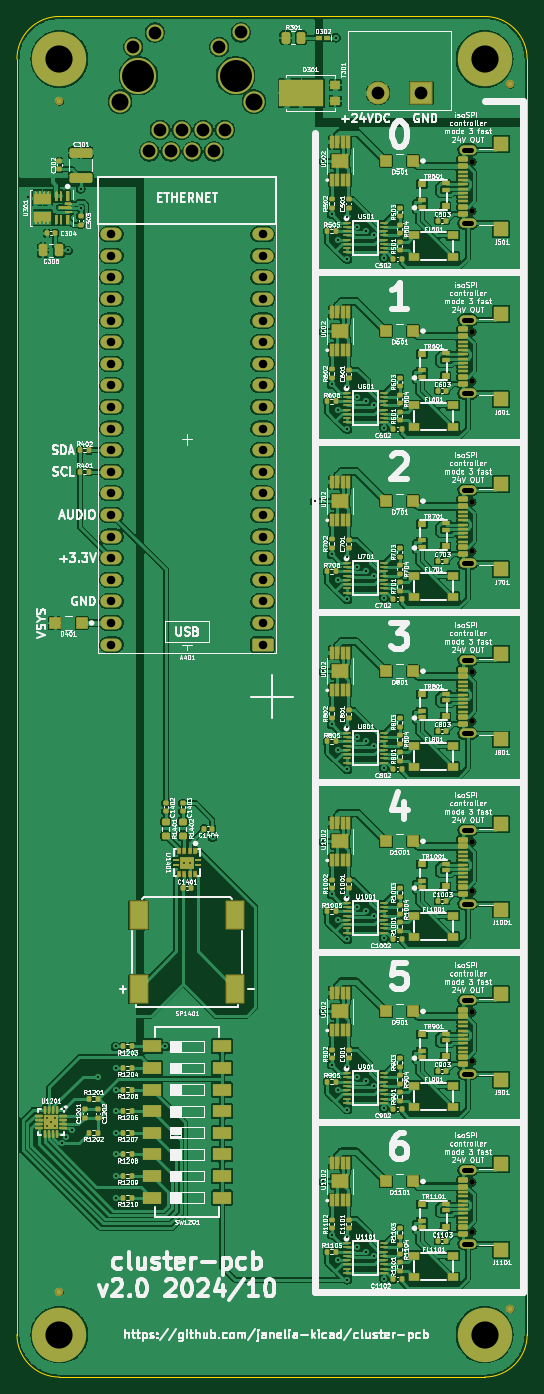
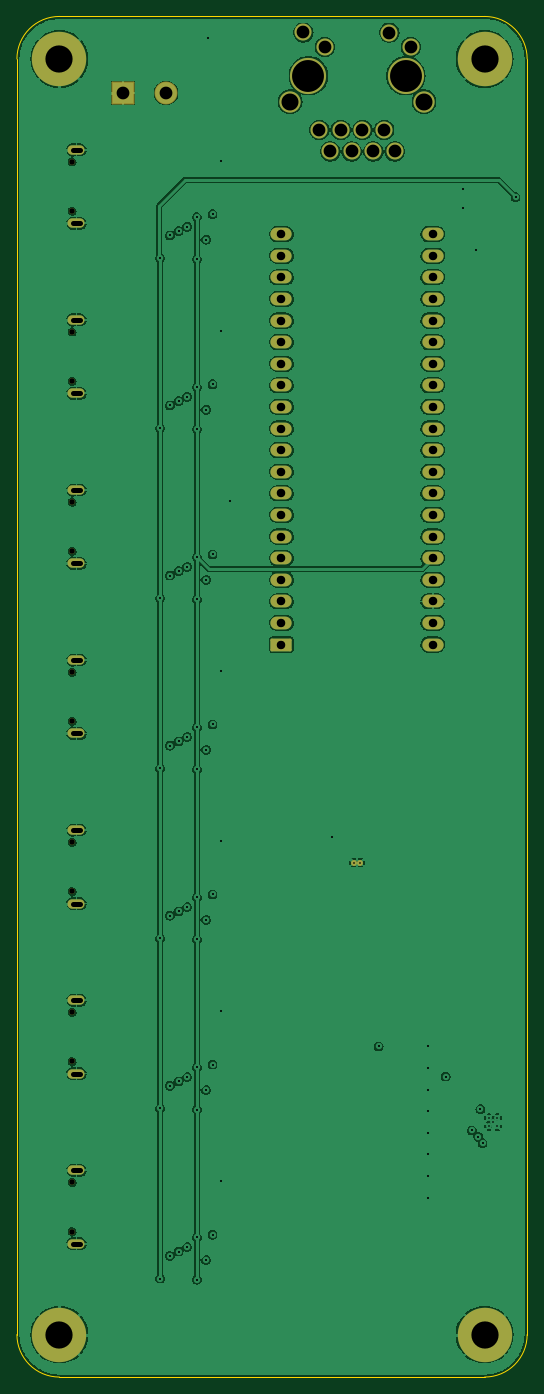
Circuit board: 11 layer files. Board 60.0 x 160.0 mm.
- bottom_copper: cluster-pcb-B_Cu.gbl (211755 bytes)
- bottom_mask: cluster-pcb-B_Mask.gbs (3869 bytes)
- paste: cluster-pcb-B_Paste.gbp (491 bytes)
- bottom_silk: cluster-pcb-B_Silkscreen.gbo (3879 bytes)
- outline: cluster-pcb-Edge_Cuts.gm1 (1029 bytes)
- top_copper: cluster-pcb-F_Cu.gtl (574526 bytes)
- top_mask: cluster-pcb-F_Mask.gts (27051 bytes)
- paste: cluster-pcb-F_Paste.gtp (28259 bytes)
- top_silk: cluster-pcb-F_Silkscreen.gto (592332 bytes)
- drill: cluster-pcb-NPTH.drl (559 bytes)
- drill: cluster-pcb-PTH.drl (3623 bytes)

=== bottom_copper: cluster-pcb-B_Cu.gbl (211755 bytes, source omitted) ===
=== bottom_mask: cluster-pcb-B_Mask.gbs ===
G04 #@! TF.GenerationSoftware,KiCad,Pcbnew,7.0.11*
G04 #@! TF.CreationDate,2024-10-01T10:44:06-04:00*
G04 #@! TF.ProjectId,cluster-pcb,636c7573-7465-4722-9d70-63622e6b6963,2.0*
G04 #@! TF.SameCoordinates,Original*
G04 #@! TF.FileFunction,Soldermask,Bot*
G04 #@! TF.FilePolarity,Negative*
%FSLAX46Y46*%
G04 Gerber Fmt 4.6, Leading zero omitted, Abs format (unit mm)*
G04 Created by KiCad (PCBNEW 7.0.11) date 2024-10-01 10:44:06*
%MOMM*%
%LPD*%
G01*
G04 APERTURE LIST*
G04 Aperture macros list*
%AMRoundRect*
0 Rectangle with rounded corners*
0 $1 Rounding radius*
0 $2 $3 $4 $5 $6 $7 $8 $9 X,Y pos of 4 corners*
0 Add a 4 corners polygon primitive as box body*
4,1,4,$2,$3,$4,$5,$6,$7,$8,$9,$2,$3,0*
0 Add four circle primitives for the rounded corners*
1,1,$1+$1,$2,$3*
1,1,$1+$1,$4,$5*
1,1,$1+$1,$6,$7*
1,1,$1+$1,$8,$9*
0 Add four rect primitives between the rounded corners*
20,1,$1+$1,$2,$3,$4,$5,0*
20,1,$1+$1,$4,$5,$6,$7,0*
20,1,$1+$1,$6,$7,$8,$9,0*
20,1,$1+$1,$8,$9,$2,$3,0*%
G04 Aperture macros list end*
%ADD10C,0.650000*%
%ADD11O,2.000000X1.100000*%
%ADD12RoundRect,0.102000X1.250000X1.250000X-1.250000X1.250000X-1.250000X-1.250000X1.250000X-1.250000X0*%
%ADD13C,2.704000*%
%ADD14C,6.400000*%
%ADD15C,2.500000*%
%ADD16C,2.000000*%
%ADD17C,4.250000*%
%ADD18RoundRect,0.150000X1.100000X0.600000X-1.100000X0.600000X-1.100000X-0.600000X1.100000X-0.600000X0*%
%ADD19O,2.500000X1.500000*%
%ADD20C,0.700000*%
G04 APERTURE END LIST*
D10*
X125920000Y-144490000D03*
X125920000Y-138710000D03*
D11*
X125400000Y-145920000D03*
X125400000Y-137280000D03*
D10*
X125920000Y-44490000D03*
X125920000Y-38710000D03*
D11*
X125400000Y-45920000D03*
X125400000Y-37280000D03*
D12*
X119940000Y-30600000D03*
D13*
X114860000Y-30600000D03*
D14*
X127400000Y-176600000D03*
D10*
X125920000Y-64490000D03*
X125920000Y-58710000D03*
D11*
X125400000Y-65920000D03*
X125400000Y-57280000D03*
D10*
X125920000Y-124490000D03*
X125920000Y-118710000D03*
D11*
X125400000Y-125920000D03*
X125400000Y-117280000D03*
D15*
X100274998Y-31612500D03*
D16*
X98725000Y-23482500D03*
D17*
X98115000Y-28562500D03*
D16*
X96845000Y-34932500D03*
X96185000Y-25202500D03*
X95575000Y-37472500D03*
X94305000Y-34932500D03*
X93035000Y-37472500D03*
X91765000Y-34932500D03*
X90495000Y-37472500D03*
X89225000Y-34932500D03*
X88615000Y-23502500D03*
X87955000Y-37472500D03*
D17*
X86685000Y-28562500D03*
D16*
X86075000Y-25202500D03*
D15*
X84525002Y-31612500D03*
D18*
X101290000Y-95462500D03*
D19*
X101290000Y-92922500D03*
X101290000Y-90382500D03*
X101290000Y-87842500D03*
X101290000Y-85302500D03*
X101290000Y-82762500D03*
X101290000Y-80222500D03*
X101290000Y-77682500D03*
X101290000Y-75142500D03*
X101290000Y-72602500D03*
X101290000Y-70062500D03*
X101290000Y-67522500D03*
X101290000Y-64982500D03*
X101290000Y-62442500D03*
X101290000Y-59902500D03*
X101290000Y-57362500D03*
X101290000Y-54822500D03*
X101290000Y-52282500D03*
X101290000Y-49742500D03*
X101290000Y-47202500D03*
X83510000Y-47202500D03*
X83510000Y-49742500D03*
X83510000Y-52282500D03*
X83510000Y-54822500D03*
X83510000Y-57362500D03*
X83510000Y-59902500D03*
X83510000Y-62442500D03*
X83510000Y-64982500D03*
X83510000Y-67522500D03*
X83510000Y-70062500D03*
X83510000Y-72602500D03*
X83510000Y-75142500D03*
X83510000Y-77682500D03*
X83510000Y-80222500D03*
X83510000Y-82762500D03*
X83510000Y-85302500D03*
X83510000Y-87842500D03*
X83510000Y-90382500D03*
X83510000Y-92922500D03*
X83510000Y-95462500D03*
D10*
X125920000Y-164490000D03*
X125920000Y-158710000D03*
D11*
X125400000Y-165920000D03*
X125400000Y-157280000D03*
D14*
X77400000Y-26600000D03*
D10*
X125920000Y-104490000D03*
X125920000Y-98710000D03*
D11*
X125400000Y-105920000D03*
X125400000Y-97280000D03*
D14*
X127400000Y-26600000D03*
D10*
X125920000Y-84490000D03*
X125920000Y-78710000D03*
D11*
X125400000Y-85920000D03*
X125400000Y-77280000D03*
D20*
X92793700Y-121100000D03*
X92006300Y-121100000D03*
D14*
X77400000Y-176600000D03*
M02*

=== paste: cluster-pcb-B_Paste.gbp ===
G04 #@! TF.GenerationSoftware,KiCad,Pcbnew,7.0.11*
G04 #@! TF.CreationDate,2024-10-01T10:44:06-04:00*
G04 #@! TF.ProjectId,cluster-pcb,636c7573-7465-4722-9d70-63622e6b6963,2.0*
G04 #@! TF.SameCoordinates,Original*
G04 #@! TF.FileFunction,Paste,Bot*
G04 #@! TF.FilePolarity,Positive*
%FSLAX46Y46*%
G04 Gerber Fmt 4.6, Leading zero omitted, Abs format (unit mm)*
G04 Created by KiCad (PCBNEW 7.0.11) date 2024-10-01 10:44:06*
%MOMM*%
%LPD*%
G01*
G04 APERTURE LIST*
G04 APERTURE END LIST*
M02*

=== bottom_silk: cluster-pcb-B_Silkscreen.gbo ===
G04 #@! TF.GenerationSoftware,KiCad,Pcbnew,7.0.11*
G04 #@! TF.CreationDate,2024-10-01T10:44:06-04:00*
G04 #@! TF.ProjectId,cluster-pcb,636c7573-7465-4722-9d70-63622e6b6963,2.0*
G04 #@! TF.SameCoordinates,Original*
G04 #@! TF.FileFunction,Legend,Bot*
G04 #@! TF.FilePolarity,Positive*
%FSLAX46Y46*%
G04 Gerber Fmt 4.6, Leading zero omitted, Abs format (unit mm)*
G04 Created by KiCad (PCBNEW 7.0.11) date 2024-10-01 10:44:06*
%MOMM*%
%LPD*%
G01*
G04 APERTURE LIST*
G04 Aperture macros list*
%AMRoundRect*
0 Rectangle with rounded corners*
0 $1 Rounding radius*
0 $2 $3 $4 $5 $6 $7 $8 $9 X,Y pos of 4 corners*
0 Add a 4 corners polygon primitive as box body*
4,1,4,$2,$3,$4,$5,$6,$7,$8,$9,$2,$3,0*
0 Add four circle primitives for the rounded corners*
1,1,$1+$1,$2,$3*
1,1,$1+$1,$4,$5*
1,1,$1+$1,$6,$7*
1,1,$1+$1,$8,$9*
0 Add four rect primitives between the rounded corners*
20,1,$1+$1,$2,$3,$4,$5,0*
20,1,$1+$1,$4,$5,$6,$7,0*
20,1,$1+$1,$6,$7,$8,$9,0*
20,1,$1+$1,$8,$9,$2,$3,0*%
G04 Aperture macros list end*
%ADD10C,0.650000*%
%ADD11O,2.000000X1.100000*%
%ADD12RoundRect,0.102000X1.250000X1.250000X-1.250000X1.250000X-1.250000X-1.250000X1.250000X-1.250000X0*%
%ADD13C,2.704000*%
%ADD14C,6.400000*%
%ADD15C,2.500000*%
%ADD16C,2.000000*%
%ADD17C,4.250000*%
%ADD18RoundRect,0.150000X1.100000X0.600000X-1.100000X0.600000X-1.100000X-0.600000X1.100000X-0.600000X0*%
%ADD19O,2.500000X1.500000*%
%ADD20C,0.700000*%
G04 APERTURE END LIST*
%LPC*%
D10*
X125920000Y-144490000D03*
X125920000Y-138710000D03*
D11*
X125400000Y-145920000D03*
X125400000Y-137280000D03*
D10*
X125920000Y-44490000D03*
X125920000Y-38710000D03*
D11*
X125400000Y-45920000D03*
X125400000Y-37280000D03*
D12*
X119940000Y-30600000D03*
D13*
X114860000Y-30600000D03*
D14*
X127400000Y-176600000D03*
D10*
X125920000Y-64490000D03*
X125920000Y-58710000D03*
D11*
X125400000Y-65920000D03*
X125400000Y-57280000D03*
D10*
X125920000Y-124490000D03*
X125920000Y-118710000D03*
D11*
X125400000Y-125920000D03*
X125400000Y-117280000D03*
D15*
X100274998Y-31612500D03*
D16*
X98725000Y-23482500D03*
D17*
X98115000Y-28562500D03*
D16*
X96845000Y-34932500D03*
X96185000Y-25202500D03*
X95575000Y-37472500D03*
X94305000Y-34932500D03*
X93035000Y-37472500D03*
X91765000Y-34932500D03*
X90495000Y-37472500D03*
X89225000Y-34932500D03*
X88615000Y-23502500D03*
X87955000Y-37472500D03*
D17*
X86685000Y-28562500D03*
D16*
X86075000Y-25202500D03*
D15*
X84525002Y-31612500D03*
D18*
X101290000Y-95462500D03*
D19*
X101290000Y-92922500D03*
X101290000Y-90382500D03*
X101290000Y-87842500D03*
X101290000Y-85302500D03*
X101290000Y-82762500D03*
X101290000Y-80222500D03*
X101290000Y-77682500D03*
X101290000Y-75142500D03*
X101290000Y-72602500D03*
X101290000Y-70062500D03*
X101290000Y-67522500D03*
X101290000Y-64982500D03*
X101290000Y-62442500D03*
X101290000Y-59902500D03*
X101290000Y-57362500D03*
X101290000Y-54822500D03*
X101290000Y-52282500D03*
X101290000Y-49742500D03*
X101290000Y-47202500D03*
X83510000Y-47202500D03*
X83510000Y-49742500D03*
X83510000Y-52282500D03*
X83510000Y-54822500D03*
X83510000Y-57362500D03*
X83510000Y-59902500D03*
X83510000Y-62442500D03*
X83510000Y-64982500D03*
X83510000Y-67522500D03*
X83510000Y-70062500D03*
X83510000Y-72602500D03*
X83510000Y-75142500D03*
X83510000Y-77682500D03*
X83510000Y-80222500D03*
X83510000Y-82762500D03*
X83510000Y-85302500D03*
X83510000Y-87842500D03*
X83510000Y-90382500D03*
X83510000Y-92922500D03*
X83510000Y-95462500D03*
D10*
X125920000Y-164490000D03*
X125920000Y-158710000D03*
D11*
X125400000Y-165920000D03*
X125400000Y-157280000D03*
D14*
X77400000Y-26600000D03*
D10*
X125920000Y-104490000D03*
X125920000Y-98710000D03*
D11*
X125400000Y-105920000D03*
X125400000Y-97280000D03*
D14*
X127400000Y-26600000D03*
D10*
X125920000Y-84490000D03*
X125920000Y-78710000D03*
D11*
X125400000Y-85920000D03*
X125400000Y-77280000D03*
D20*
X92793700Y-121100000D03*
X92006300Y-121100000D03*
D14*
X77400000Y-176600000D03*
%LPD*%
M02*

=== outline: cluster-pcb-Edge_Cuts.gm1 ===
G04 #@! TF.GenerationSoftware,KiCad,Pcbnew,7.0.11*
G04 #@! TF.CreationDate,2024-10-01T10:44:06-04:00*
G04 #@! TF.ProjectId,cluster-pcb,636c7573-7465-4722-9d70-63622e6b6963,2.0*
G04 #@! TF.SameCoordinates,Original*
G04 #@! TF.FileFunction,Profile,NP*
%FSLAX46Y46*%
G04 Gerber Fmt 4.6, Leading zero omitted, Abs format (unit mm)*
G04 Created by KiCad (PCBNEW 7.0.11) date 2024-10-01 10:44:06*
%MOMM*%
%LPD*%
G01*
G04 APERTURE LIST*
G04 #@! TA.AperFunction,Profile*
%ADD10C,0.100000*%
G04 #@! TD*
G04 APERTURE END LIST*
D10*
X77400000Y-21600000D02*
G75*
G03*
X72400000Y-26600000I0J-5000000D01*
G01*
X72400000Y-176600000D02*
X72400000Y-26600000D01*
X132400000Y-26600000D02*
X132400000Y-176600000D01*
X127400000Y-181600000D02*
G75*
G03*
X132400000Y-176600000I0J5000000D01*
G01*
X132400000Y-26600000D02*
G75*
G03*
X127400000Y-21600000I-5000000J0D01*
G01*
X72400000Y-176600000D02*
G75*
G03*
X77400000Y-181600000I5000000J0D01*
G01*
X127400000Y-181600000D02*
X77400000Y-181600000D01*
X77400000Y-21600000D02*
X127400000Y-21600000D01*
M02*

=== top_copper: cluster-pcb-F_Cu.gtl (574526 bytes, source omitted) ===
=== top_mask: cluster-pcb-F_Mask.gts (27051 bytes, source omitted) ===
=== paste: cluster-pcb-F_Paste.gtp (28259 bytes, source omitted) ===
=== top_silk: cluster-pcb-F_Silkscreen.gto (592332 bytes, source omitted) ===
=== drill: cluster-pcb-NPTH.drl ===
M48
; DRILL file {KiCad 7.0.11} date Tue 01 Oct 2024 10:44:58 AM EDT
; FORMAT={-:-/ absolute / metric / decimal}
; #@! TF.CreationDate,2024-10-01T10:44:58-04:00
; #@! TF.GenerationSoftware,Kicad,Pcbnew,7.0.11
; #@! TF.FileFunction,NonPlated,1,4,NPTH
FMAT,2
METRIC
; #@! TA.AperFunction,NonPlated,NPTH,ComponentDrill
T1C0.650
%
G90
G05
T1
X125.92Y-38.71
X125.92Y-44.49
X125.92Y-58.71
X125.92Y-64.49
X125.92Y-78.71
X125.92Y-84.49
X125.92Y-98.71
X125.92Y-104.49
X125.92Y-118.71
X125.92Y-124.49
X125.92Y-138.71
X125.92Y-144.49
X125.92Y-158.71
X125.92Y-164.49
M30

=== drill: cluster-pcb-PTH.drl ===
M48
; DRILL file {KiCad 7.0.11} date Tue 01 Oct 2024 10:44:58 AM EDT
; FORMAT={-:-/ absolute / metric / decimal}
; #@! TF.CreationDate,2024-10-01T10:44:58-04:00
; #@! TF.GenerationSoftware,Kicad,Pcbnew,7.0.11
; #@! TF.FileFunction,Plated,1,4,PTH
FMAT,2
METRIC
; #@! TA.AperFunction,Plated,PTH,ComponentDrill
T1C0.200
; #@! TA.AperFunction,Plated,PTH,ViaDrill
T2C0.250
; #@! TA.AperFunction,Plated,PTH,ComponentDrill
T3C0.600
; #@! TA.AperFunction,Plated,PTH,ComponentDrill
T4C1.000
; #@! TA.AperFunction,Plated,PTH,ComponentDrill
T5C1.500
; #@! TA.AperFunction,Plated,PTH,ComponentDrill
T6C2.000
; #@! TA.AperFunction,Plated,PTH,ComponentDrill
T7C3.200
; #@! TA.AperFunction,Plated,PTH,ComponentDrill
T8C3.750
%
G90
G05
T1
X75.9Y-151.1
X75.9Y-152.1
X76.4Y-151.6
X76.9Y-151.1
X76.9Y-152.1
X92.006Y-121.1
X92.794Y-121.1
T2
X73.746Y-42.85
X77.65Y-154.1
X77.9Y-150.1
X78.15Y-153.35
X78.4Y-49.1
X78.9Y-152.6
X79.9Y-41.85
X79.9Y-44.1
X81.986Y-146.266
X84.018Y-142.71
X84.018Y-145.25
X84.018Y-147.79
X84.018Y-150.33
X84.018Y-152.87
X84.018Y-155.41
X84.018Y-157.95
X84.018Y-160.49
X89.86Y-142.71
X95.4Y-118.1
X107.4Y-78.6
X108.4Y-38.6
X108.4Y-58.6
X108.4Y-98.6
X108.4Y-118.6
X108.4Y-138.6
X108.4Y-158.6
X109.4Y-44.85
X109.4Y-64.85
X109.4Y-84.85
X109.4Y-104.85
X109.4Y-124.85
X109.4Y-144.85
X109.4Y-164.85
X109.9Y-24.1
X110.15Y-47.85
X110.15Y-67.85
X110.15Y-87.85
X110.15Y-107.85
X110.15Y-127.85
X110.15Y-147.85
X110.15Y-167.85
X111.23Y-65.187
X111.23Y-85.187
X111.23Y-125.187
X111.241Y-45.187
X111.241Y-50.14
X111.241Y-70.14
X111.241Y-90.14
X111.241Y-105.187
X111.241Y-110.14
X111.241Y-130.14
X111.241Y-145.187
X111.241Y-150.14
X111.241Y-165.187
X111.241Y-170.14
X112.384Y-46.33
X112.384Y-66.33
X112.384Y-86.33
X112.384Y-106.33
X112.384Y-126.33
X112.384Y-146.33
X112.384Y-166.33
X113.4Y-46.838
X113.4Y-66.838
X113.4Y-86.838
X113.4Y-106.838
X113.4Y-126.838
X113.4Y-146.838
X113.4Y-166.838
X114.416Y-47.346
X114.416Y-67.346
X114.416Y-87.346
X114.416Y-107.346
X114.416Y-127.346
X114.416Y-147.346
X114.416Y-167.346
X115.559Y-50.013
X115.559Y-70.013
X115.559Y-110.013
X115.559Y-130.013
X115.559Y-150.013
X115.559Y-170.013
X115.569Y-90.013
T4
X83.51Y-47.203
X83.51Y-49.742
X83.51Y-52.282
X83.51Y-54.822
X83.51Y-57.362
X83.51Y-59.902
X83.51Y-62.442
X83.51Y-64.983
X83.51Y-67.522
X83.51Y-70.062
X83.51Y-72.602
X83.51Y-75.142
X83.51Y-77.682
X83.51Y-80.222
X83.51Y-82.763
X83.51Y-85.302
X83.51Y-87.843
X83.51Y-90.382
X83.51Y-92.922
X83.51Y-95.462
X101.29Y-47.203
X101.29Y-49.742
X101.29Y-52.282
X101.29Y-54.822
X101.29Y-57.362
X101.29Y-59.902
X101.29Y-62.442
X101.29Y-64.983
X101.29Y-67.522
X101.29Y-70.062
X101.29Y-72.602
X101.29Y-75.142
X101.29Y-77.682
X101.29Y-80.222
X101.29Y-82.763
X101.29Y-85.302
X101.29Y-87.843
X101.29Y-90.382
X101.29Y-92.922
X101.29Y-95.462
T5
X86.075Y-25.203
X87.955Y-37.472
X88.615Y-23.502
X89.225Y-34.932
X90.495Y-37.472
X91.765Y-34.932
X93.035Y-37.472
X94.305Y-34.932
X95.575Y-37.472
X96.185Y-25.203
X96.845Y-34.932
X98.725Y-23.482
X114.86Y-30.6
X119.94Y-30.6
T6
X84.525Y-31.612
X100.275Y-31.612
T7
X77.4Y-26.6
X77.4Y-176.6
X127.4Y-26.6
X127.4Y-176.6
T8
X86.685Y-28.562
X98.115Y-28.562
T3
X124.95Y-37.28G85X125.85Y-37.28
G05
X124.95Y-45.92G85X125.85Y-45.92
G05
X124.95Y-57.28G85X125.85Y-57.28
G05
X124.95Y-65.92G85X125.85Y-65.92
G05
X124.95Y-77.28G85X125.85Y-77.28
G05
X124.95Y-85.92G85X125.85Y-85.92
G05
X124.95Y-97.28G85X125.85Y-97.28
G05
X124.95Y-105.92G85X125.85Y-105.92
G05
X124.95Y-117.28G85X125.85Y-117.28
G05
X124.95Y-125.92G85X125.85Y-125.92
G05
X124.95Y-137.28G85X125.85Y-137.28
G05
X124.95Y-145.92G85X125.85Y-145.92
G05
X124.95Y-157.28G85X125.85Y-157.28
G05
X124.95Y-165.92G85X125.85Y-165.92
G05
M30
